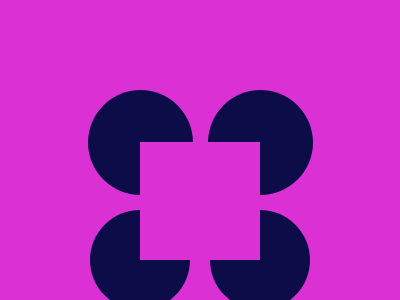

Write the HTML and CSS that draws this image.

<!DOCTYPE html>
<html lang="en">
<head>
    <meta charset="UTF-8">
    <meta name="viewport" content="width=device-width, initial-scale=1.0">
    <style>
        body {
            background-color: #DA30D4;
            display: flex;
            justify-content: center;
            margin: 15% auto;
            height: 100%;
        }
        
        .circle1 {
            width: 105px;
            height: 105px;
            margin-top: 30px;
            margin-left: -120px;
            border-radius: 100%;
            background-image:
                linear-gradient(-90deg, transparent 50%, #0C0C49 50%),
                linear-gradient(180deg, #0C0C49 50%, transparent 50%);
          }
        
         .circle1:before {
            content: "";
            position: absolute;
            width: 105px;
            height:105px;
            margin-top: 0px;
            margin-left: 120px;
            border-radius: 100%;
            background-image:
                linear-gradient(90deg, transparent 50%, #0C0C49 50%),
                linear-gradient(180deg, #0C0C49 50%, transparent 50%);
        }
        .circle2 {
            position: absolute;
            width: 100px;
            height: 100px;
            margin-top: 150px;
            margin-left: -120px;
            border-radius: 100%;
            background-image:
                linear-gradient(180deg, transparent 50%, #0C0C49 50%),
                linear-gradient(90deg, #0C0C49 50%, transparent 50%);
          }
        
         .circle2:before {
            content: "";
            position: absolute;
            width: 100px;
            height: 100px;
            margin-top: 0px;
            margin-left: 120px;
            border-radius: 100%;
            background-image:
                linear-gradient(180deg, transparent 50%, #0C0C49 50%),
                linear-gradient(-90deg, #0C0C49 50%, transparent 50%);
        }
        </style>
    <title>05_CSSBattle</title>
</head>
<body>
    <div class="circle1"></div>
    <div class="circle2"></div>
</body>
</html>